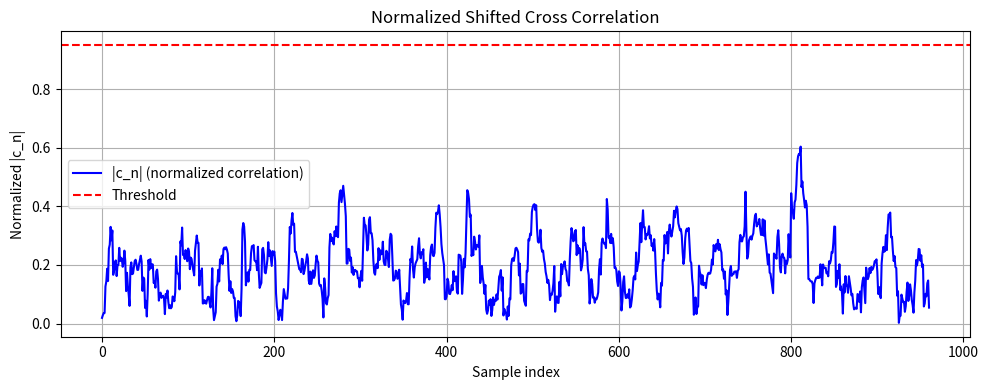
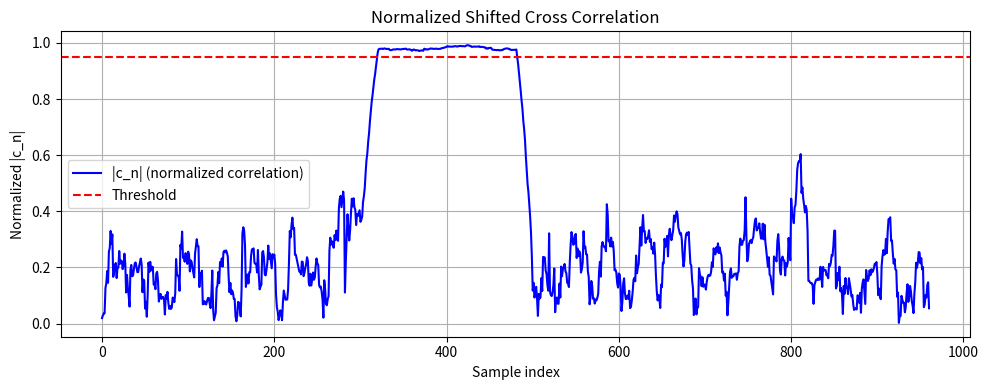

The script that saved these images, in order:
import math
import numpy as np
from matplotlib import pyplot
import matplotlib.pyplot as plt

import numpy as np


# def shifted_cross_correlation(sig, L):
#     sig = np.asarray(sig)
#     N = len(sig)
#     result_len = N - 2 * L + 1
#
#     if result_len <= 0:
#         raise ValueError("Signal too short for given L")
#
#     c = np.zeros(result_len, dtype=np.complex128)
#     for i in range(result_len):
#         x = sig[i:i + L]
#         y = sig[i + L:i + 2 * L]
#         c[i] = np.sum(x * np.conj(y))
#
#     return c
#
#
# def half_normalized_shifted_cross_correlation(sig, L):
#     sig = np.asarray(sig)
#     N = len(sig)
#     result_len = N - 2 * L + 1
#
#     if result_len <= 0:
#         raise ValueError("Signal too short for given L")
#
#     c = np.zeros(result_len, dtype=np.complex128)
#     for i in range(result_len):
#         x = sig[i:i + L]
#         y = sig[i + L:i + 2 * L]
#         numerator = np.sum(x * np.conj(y))
#         denominator = np.sum(np.abs(x) ** 2)
#         c[i] = np.abs(numerator) / denominator if denominator != 0 else 0.0
#
#     return c


def normalized_shifted_cross_correlation(sig, L):
    sig = np.asarray(sig)
    N = len(sig)
    result_len = N - 2 * L + 1

    if result_len <= 0:
        raise ValueError("Signal too short for given L")

    c = np.zeros(result_len, dtype=np.complex128)
    for i in range(result_len):
        x = sig[i:i + L]
        y = sig[i + L:i + 2 * L]
        numerator = np.sum(x * np.conj(y))
        denominator = np.sqrt(np.sum(np.abs(x) ** 2) * np.sum(np.abs(y) ** 2))
        c[i] = np.abs(numerator) / denominator if denominator != 0 else 0.0

    return c


def detect_preamble_auto_correlation(signal, short_preamble_len):
    c_n = normalized_shifted_cross_correlation(signal, short_preamble_len)
    threshold = 0.95

    plt.figure(figsize=(10, 4))
    plt.plot(np.abs(c_n), label='|c_n| (normalized correlation)', color='blue')
    plt.axhline(y=threshold, color='r', linestyle='--', label='Threshold')
    plt.title("Normalized Shifted Cross Correlation")
    plt.xlabel("Sample index")
    plt.ylabel("Normalized |c_n|")
    plt.grid(True)
    plt.legend()
    plt.tight_layout()
    plt.show()

    for i, val in enumerate(c_n):
        if val > threshold:
            return i
    return None


# This cell will test your implementation of `detect_preamble`
short_preamble_length = 20
signal_length = 1000
short_preamble = np.exp(2j * np.pi * np.random.random(short_preamble_length))
preamble = np.tile(short_preamble, 10)  # 重复十次
noise = np.random.normal(size=signal_length) + 1j * np.random.normal(size=signal_length)
signalA = 0.1 * noise
signalB = 0.1 * noise
preamble_start_idx = 321
signalB[preamble_start_idx:preamble_start_idx + len(preamble)] += preamble
np.testing.assert_equal(detect_preamble_auto_correlation(signalA, short_preamble_length), None)
np.testing.assert_equal(
    detect_preamble_auto_correlation(signalB, short_preamble_length) in range(preamble_start_idx - 5,
                                                                              preamble_start_idx + 5), True)
